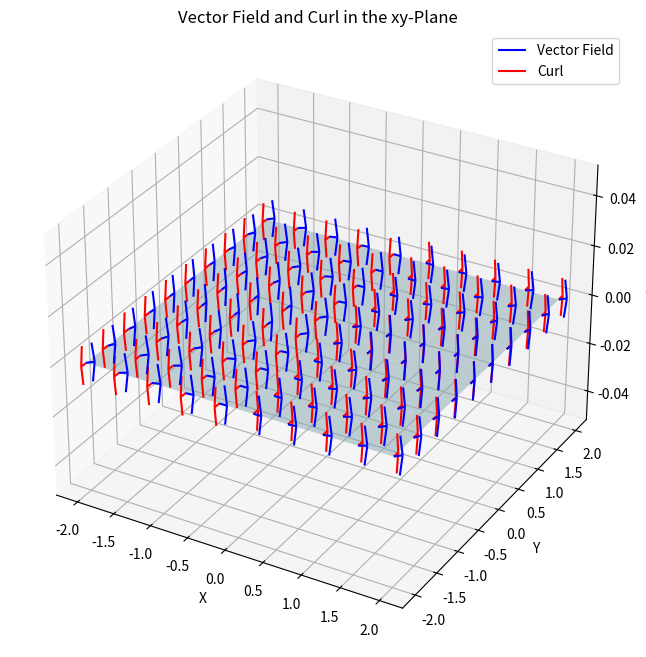

The matplotlib source for this figure:
import numpy as np
import matplotlib.pyplot as plt
from mpl_toolkits.mplot3d import Axes3D

# Define the vector field F = (P, Q, R)
def vector_field(x, y, z):
    P = y**2
    Q = x**2
    R = 0
    return P, Q, R

# Calculate the curl of the vector field at point (x, y, z)
def curl(x, y, z):
    dQ_dy = 2 * y
    dP_dx = 2 * x
    dR_dx = 0
    dQ_dx = 0
    dR_dy = 0
    dP_dy = 0
    return dR_dy - dQ_dx, dP_dx - dR_dx, 0  # Set the z-components to zero

# Create a grid of points in the x-y plane
x = np.linspace(-2, 2, 10)
y = np.linspace(-2, 2, 10)
X, Y = np.meshgrid(x, y)

# Calculate the vector field values at each point in the grid
U, V, W = vector_field(X, Y, 0)

# Calculate the curl of the vector field at each point in the grid
curl_U, curl_V, curl_W = curl(X, Y, 0)

# Create a 3D plot
fig = plt.figure(figsize=(10, 8))
ax = fig.add_subplot(111, projection='3d')

# Plot the plane at z=0 in light blue
ax.plot_surface(X, Y, np.zeros_like(X), color='lightblue', alpha=0.5)

# Plot the vector field lying on the xy-plane (z=0)
ax.quiver(X, Y, np.zeros_like(X), U, V, np.zeros_like(X), length=0.1, normalize=True, color='b', label='Vector Field', pivot='tail')

# Plot the curl vectors at each point on the xy-plane (z=0)
ax.quiver(X, Y, np.zeros_like(X), curl_U, curl_V, np.zeros_like(X), length=0.1, normalize=True, color='r', label='Curl', pivot='tail')

# Set labels and title for the plot
ax.set_xlabel('X')
ax.set_ylabel('Y')
ax.set_zlabel('Z')
ax.set_title('Vector Field and Curl in the xy-Plane')

# Add a legend to identify the vectors
ax.legend()

# Show the plot
plt.show()
